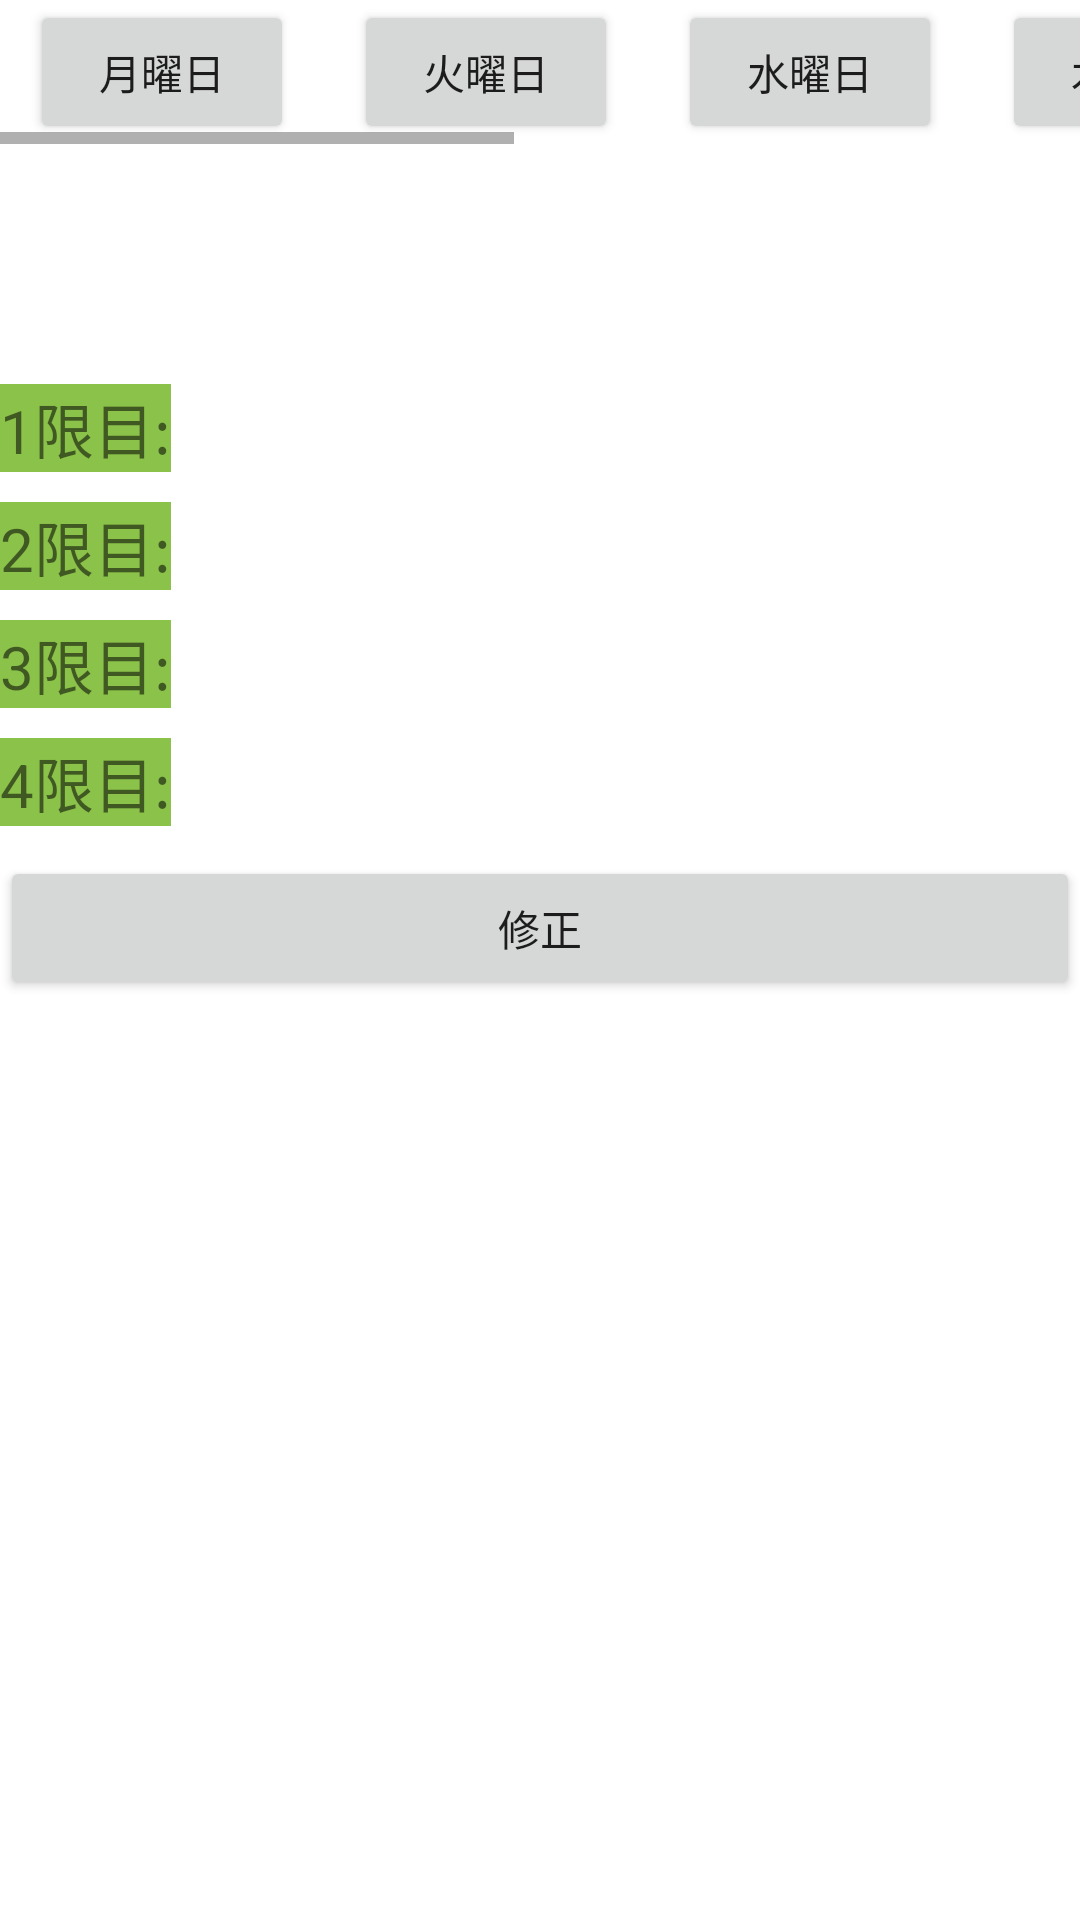

Here is an Android app screen rendered from its layout file. Give the layout XML and the strings, colors and styles it references.
<!-- AndroidManifest.xml: application theme Theme.PlanTime -->
<!-- res/layout/activity_main.xml -->
<?xml version="1.0" encoding="utf-8"?>
<LinearLayout xmlns:android="http://schemas.android.com/apk/res/android"
    xmlns:app="http://schemas.android.com/apk/res-auto"
    xmlns:tools="http://schemas.android.com/tools"
    android:layout_width="match_parent"
    android:layout_height="match_parent"
    android:layout_marginBottom="10dp"
    android:orientation="vertical"
    tools:context=".MainActivity">

    <HorizontalScrollView
        android:id="@+id/hzScroll"
        android:layout_width="match_parent"
        android:layout_height="wrap_content">

        <LinearLayout
            android:layout_width="wrap_content"
            android:layout_height="wrap_content"
            android:orientation="horizontal">

            <Button
                android:id="@+id/btnMon"
                android:layout_width="wrap_content"
                android:layout_height="wrap_content"
                android:layout_marginLeft="10dp"
                android:layout_marginRight="10dp"
                android:layout_weight="1"
                android:text="@string/btnMonStr" />

            <Button
                android:id="@+id/btnTue"
                android:layout_width="match_parent"
                android:layout_height="wrap_content"
                android:layout_marginLeft="10dp"
                android:layout_marginRight="10dp"
                android:text="@string/btnTuesStr" />

            <Button
                android:id="@+id/btnWed"
                android:layout_width="wrap_content"
                android:layout_height="wrap_content"
                android:layout_marginLeft="10dp"
                android:layout_marginRight="10dp"
                android:layout_weight="1"
                android:text="@string/btnWedStr" />

            <Button
                android:id="@+id/btnThu"
                android:layout_width="wrap_content"
                android:layout_height="wrap_content"
                android:layout_marginLeft="10dp"
                android:layout_marginRight="10dp"
                android:layout_weight="1"
                android:text="@string/btnThuStr" />

            <Button
                android:id="@+id/btnFri"
                android:layout_width="wrap_content"
                android:layout_height="wrap_content"
                android:layout_marginLeft="10dp"
                android:layout_marginRight="10dp"
                android:layout_weight="1"
                android:text="@string/btnFriStr" />

            <Button
                android:id="@+id/btnSat"
                android:layout_width="wrap_content"
                android:layout_height="wrap_content"
                android:layout_marginLeft="10dp"
                android:layout_marginRight="10dp"
                android:layout_weight="1"
                android:text="@string/btnSatStr" />

            <Button
                android:id="@+id/btnSun"
                android:layout_width="wrap_content"
                android:layout_height="wrap_content"
                android:layout_marginLeft="10dp"
                android:layout_marginRight="10dp"
                android:layout_weight="1"
                android:text="@string/btnSunStr" />

        </LinearLayout>
    </HorizontalScrollView>

    <Space
        android:layout_width="match_parent"
        android:layout_height="80dp" />

    <LinearLayout
        android:layout_width="match_parent"
        android:layout_height="wrap_content"
        android:layout_marginBottom="10dp"
        android:orientation="horizontal">

        <TextView
            android:id="@+id/txtFirstPeriod"
            android:layout_width="wrap_content"
            android:layout_height="wrap_content"
            android:background="#8BC34A"
            android:text="@string/txtFirstPeriodStr"
            android:textSize="20sp" />

        <TextView
            android:id="@+id/txtLessonOne"
            android:layout_width="wrap_content"
            android:layout_height="wrap_content"
            android:layout_weight="1"
            android:textSize="16sp" />
    </LinearLayout>

    <LinearLayout
        android:layout_width="match_parent"
        android:layout_height="wrap_content"
        android:layout_marginBottom="10dp"
        android:orientation="horizontal">

        <TextView
            android:id="@+id/txtTwoPeriod"
            android:layout_width="wrap_content"
            android:layout_height="wrap_content"
            android:background="#8BC34A"
            android:text="@string/txtTwoPeriodStr"
            android:textSize="20sp" />

        <TextView
            android:id="@+id/txtLessonTwo"
            android:layout_width="wrap_content"
            android:layout_height="wrap_content"
            android:layout_weight="1"
            android:textSize="16sp" />
    </LinearLayout>

    <LinearLayout
        android:layout_width="match_parent"
        android:layout_height="wrap_content"
        android:layout_marginBottom="10dp"
        android:orientation="horizontal">

        <TextView
            android:id="@+id/txtThreePeriod"
            android:layout_width="wrap_content"
            android:layout_height="wrap_content"
            android:background="#8BC34A"
            android:text="@string/txtThreePeriodStr"
            android:textSize="20sp" />

        <TextView
            android:id="@+id/txtLessonThree"
            android:layout_width="wrap_content"
            android:layout_height="wrap_content"
            android:layout_weight="1"
            android:textSize="16sp" />
    </LinearLayout>

    <LinearLayout
        android:layout_width="match_parent"
        android:layout_height="wrap_content"
        android:layout_marginBottom="10dp"
        android:orientation="horizontal">

        <TextView
            android:id="@+id/txtFourPeriod"
            android:layout_width="wrap_content"
            android:layout_height="wrap_content"
            android:background="#8BC34A"
            android:text="@string/txtFourPeriodStr"
            android:textSize="20sp" />

        <TextView
            android:id="@+id/txtLessonFour"
            android:layout_width="wrap_content"
            android:layout_height="wrap_content"
            android:layout_weight="1"
            android:textSize="16sp" />
    </LinearLayout>

    <Button
        android:id="@+id/btnRevision"
        android:layout_width="match_parent"
        android:layout_height="wrap_content"
        android:text="@string/btnRevisionStr" />


</LinearLayout>
<!-- resources referenced by this layout -->
<resources>
  <string name="btnFriStr">金曜日</string>
  <string name="btnMonStr">月曜日</string>
  <string name="btnRevisionStr">修正</string>
  <string name="btnSatStr">土曜日</string>
  <string name="btnSunStr">日曜日</string>
  <string name="btnThuStr">木曜日</string>
  <string name="btnTuesStr">火曜日</string>
  <string name="btnWedStr">水曜日</string>
  <string name="txtFirstPeriodStr">1限目:</string>
  <string name="txtFourPeriodStr">4限目:</string>
  <string name="txtThreePeriodStr">3限目:</string>
  <string name="txtTwoPeriodStr">2限目:</string>
  <style name="Theme.PlanTime" parent="Theme.MaterialComponents.DayNight.DarkActionBar">
          
          <item name="colorPrimary">@color/purple_500</item>
          <item name="colorPrimaryVariant">@color/purple_700</item>
          <item name="colorOnPrimary">@color/white</item>
          
          <item name="colorSecondary">@color/teal_200</item>
          <item name="colorSecondaryVariant">@color/teal_700</item>
          <item name="colorOnSecondary">@color/black</item>
          
          <item name="android:statusBarColor" tools:targetApi="l">?attr/colorPrimaryVariant</item>
          
          <item name="windowNoTitle">true</item>
          <item name="windowActionBar">false</item>
          <item name="android:windowFullscreen">true</item>
          <item name="android:windowContentOverlay">@null</item>
      </style>
  <!-- not gathered from this repository: default colours our renderer supplied (Android Studio template values) -->
  <color name="purple_500">#FF6200EE</color>
  <color name="purple_700">#FF3700B3</color>
  <color name="teal_200">#FF03DAC5</color>
  <color name="teal_700">#FF018786</color>
  <color name="black">#FF000000</color>
  <color name="white">#FFFFFFFF</color>
</resources>
